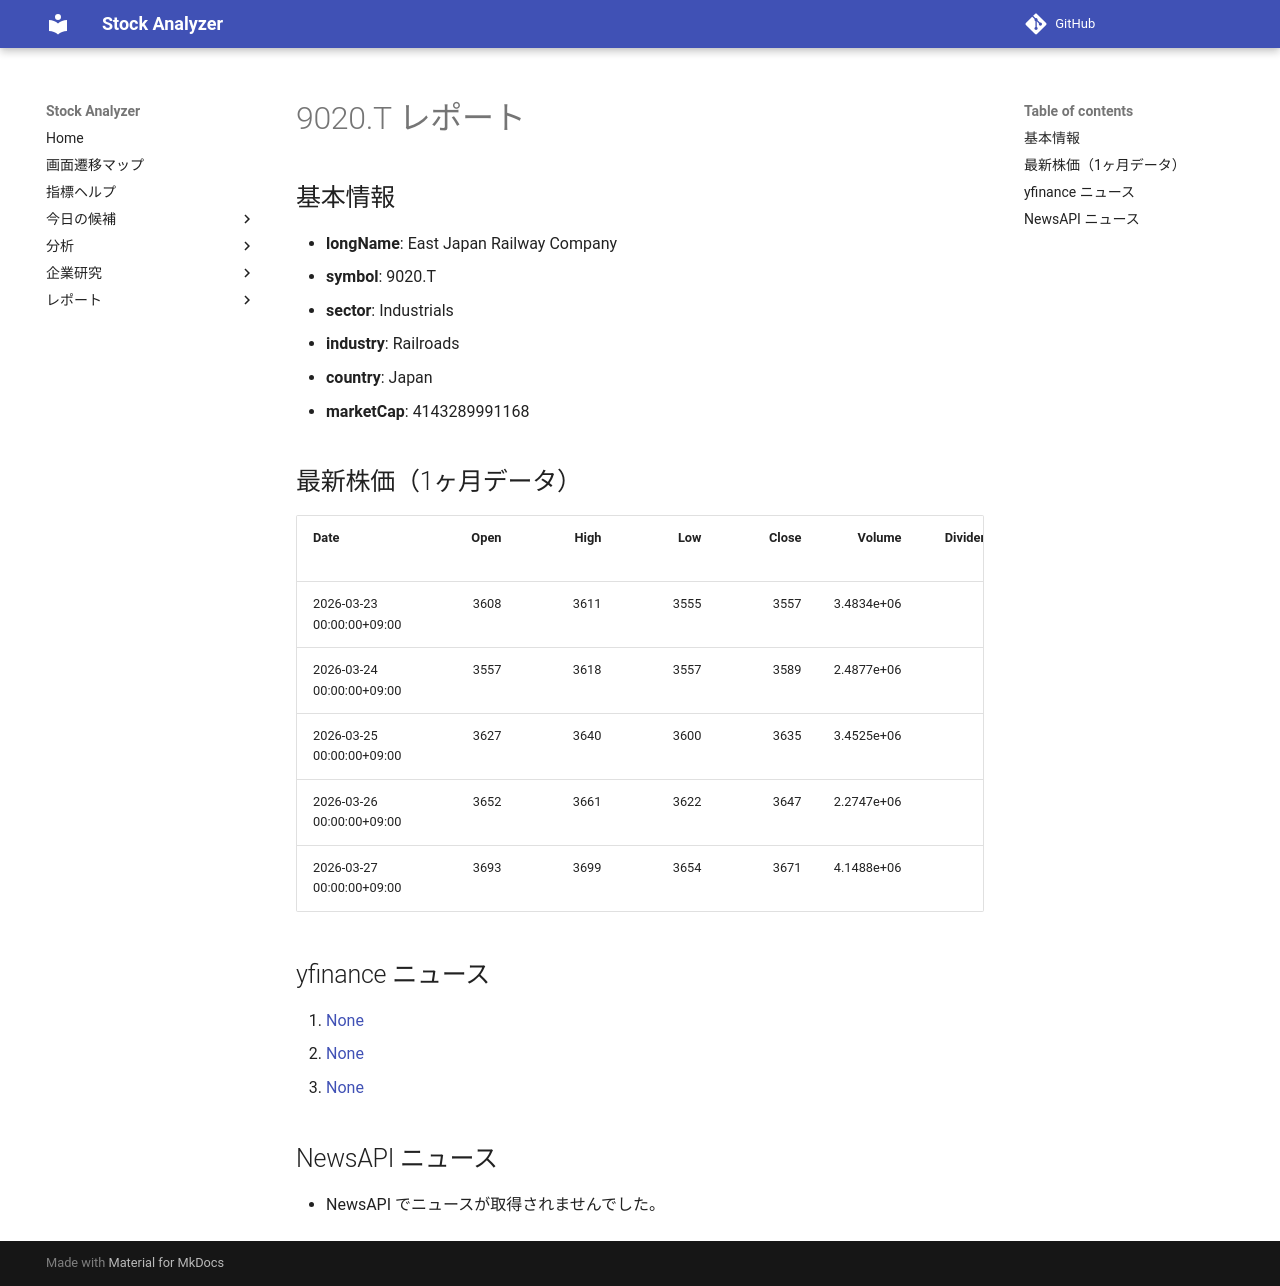

repository: Yumi-note/Making-APP · page: reports/2026-03-28/151125/9020_T/index.html · generator: mkdocs

# 9020.T レポート

## 基本情報

- **longName**: East Japan Railway Company
- **symbol**: 9020.T
- **sector**: Industrials
- **industry**: Railroads
- **country**: Japan
- **marketCap**: 4143289991168

## 最新株価（1ヶ月データ）

| Date                      |   Open |   High |   Low |   Close |     Volume |   Dividends |   Stock Splits |
|:--------------------------|-------:|-------:|------:|--------:|-----------:|------------:|---------------:|
| 2026-03-23 00:00:00+09:00 |   3608 |   3611 |  3555 |    3557 | 3.4834e+06 |           0 |              0 |
| 2026-03-24 00:00:00+09:00 |   3557 |   3618 |  3557 |    3589 | 2.4877e+06 |           0 |              0 |
| 2026-03-25 00:00:00+09:00 |   3627 |   3640 |  3600 |    3635 | 3.4525e+06 |           0 |              0 |
| 2026-03-26 00:00:00+09:00 |   3652 |   3661 |  3622 |    3647 | 2.2747e+06 |           0 |              0 |
| 2026-03-27 00:00:00+09:00 |   3693 |   3699 |  3654 |    3671 | 4.1488e+06 |           0 |              0 |

## yfinance ニュース

1. [None](None)
2. [None](None)
3. [None](None)

## NewsAPI ニュース

- NewsAPI でニュースが取得されませんでした。
